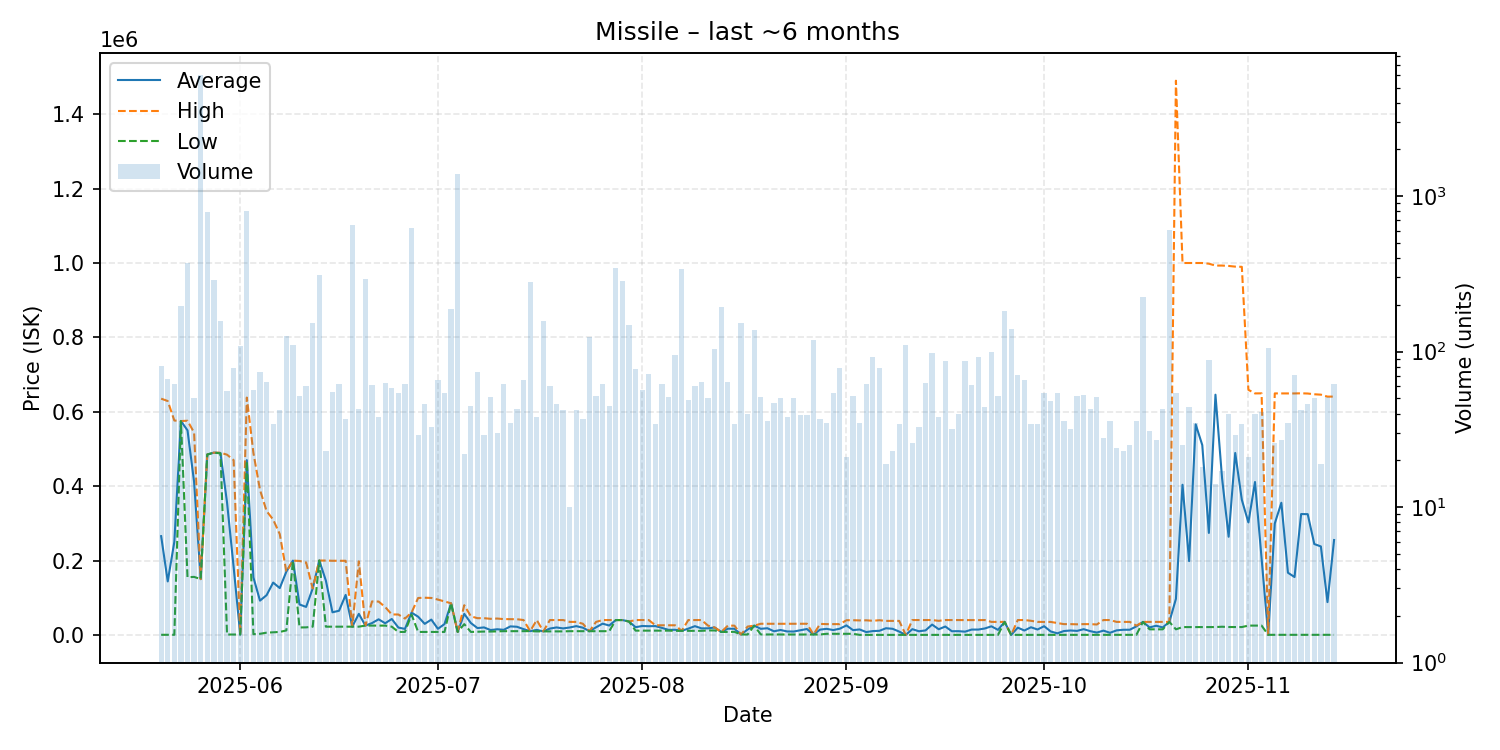

The file beside this chart, header and first rows:
date, average, highest, lowest, order_count, volume
2025-05-20, 265531, 635150, 309.4, 27, 81
2025-05-21, 143875, 628800, 317.1, 26, 67
2025-05-22, 250287, 576400, 320.1, 29, 62
2025-05-23, 575000, 575000, 575000, 52, 197
2025-05-24, 550000, 575800, 155000, 68, 372
2025-05-25, 411208, 544000, 156000, 31, 50
2025-05-26, 150000, 150000, 150000, 43, 6053
2025-05-27, 485000, 485000, 485000, 207, 791
2025-05-28, 490000, 490000, 490000, 109, 287
2025-05-29, 488900, 489900, 488100, 77, 158
2025-05-30, 355841, 484500, 1009, 37, 56
2025-05-31, 182445, 469900, 1042, 40, 79
2025-06-01, 1063, 1063, 1063, 47, 108
2025-06-02, 469900, 638100, 467300, 155, 801
2025-06-03, 154655, 489450, 2002, 30, 57
2025-06-04, 92173, 390000, 3002, 34, 74
2025-06-05, 106815, 332950, 6001, 35, 64
2025-06-06, 140700, 310000, 7001, 21, 34
2025-06-07, 125915, 271000, 8001, 28, 42
2025-06-08, 170000, 170000, 12000, 39, 127
2025-06-09, 199800, 199800, 199200, 37, 110
2025-06-10, 81821, 198800, 20010, 28, 52
2025-06-11, 75285, 194800, 20300, 24, 60
2025-06-12, 124900, 125000, 22100, 46, 152
2025-06-13, 200000, 200000, 200000, 30, 310
2025-06-14, 145806, 199900, 22120, 21, 23
2025-06-15, 60799, 199350, 22120, 29, 55
2025-06-16, 65012, 199400, 22150, 27, 62
2025-06-17, 107532, 199300, 22160, 25, 37
2025-06-18, 22170, 22170, 22170, 43, 657
2025-06-19, 56632, 197800, 22170, 25, 43
2025-06-20, 25030, 25030, 25030, 28, 294
2025-06-21, 31817, 90000, 25020, 21, 61
2025-06-22, 41963, 89700, 25020, 21, 38
2025-06-23, 31325, 74980, 25020, 26, 63
2025-06-24, 42822, 54990, 22130, 30, 58
2025-06-25, 19791, 54890, 8002, 19, 54
2025-06-26, 16143, 44000, 8002, 24, 62
2025-06-27, 60000, 60000, 54770, 28, 622
2025-06-28, 48929, 99300, 8002, 20, 29
2025-06-29, 29740, 99960, 8002, 25, 46
2025-06-30, 41191, 99370, 8007, 22, 33
2025-07-01, 16412, 95000, 8020, 24, 66
2025-07-02, 29122, 89960, 8021, 29, 54
2025-07-03, 84990, 84990, 84980, 31, 187
2025-07-04, 8023, 8023, 8023, 29, 1390
2025-07-05, 56651, 79875, 29006, 22, 22
2025-07-06, 32016, 50000, 8023, 30, 45
2025-07-07, 18364, 45000, 8500, 25, 74
2025-07-08, 20139, 45000, 9001, 20, 29
2025-07-09, 13031, 43250, 9002, 16, 51
2025-07-10, 15202, 44000, 9500, 18, 30
2025-07-11, 13678, 42490, 10010, 19, 62
2025-07-12, 22918, 42245, 10040, 24, 35
2025-07-13, 21891, 42170, 10090, 27, 43
2025-07-14, 15529, 40000, 10110, 26, 66
2025-07-15, 10110, 10110, 10110, 15, 280
2025-07-16, 13487, 39990, 9501, 12, 38
2025-07-17, 9501, 9501, 9501, 18, 158
2025-07-18, 17054, 39970, 9501, 18, 60
... 119 more rows
